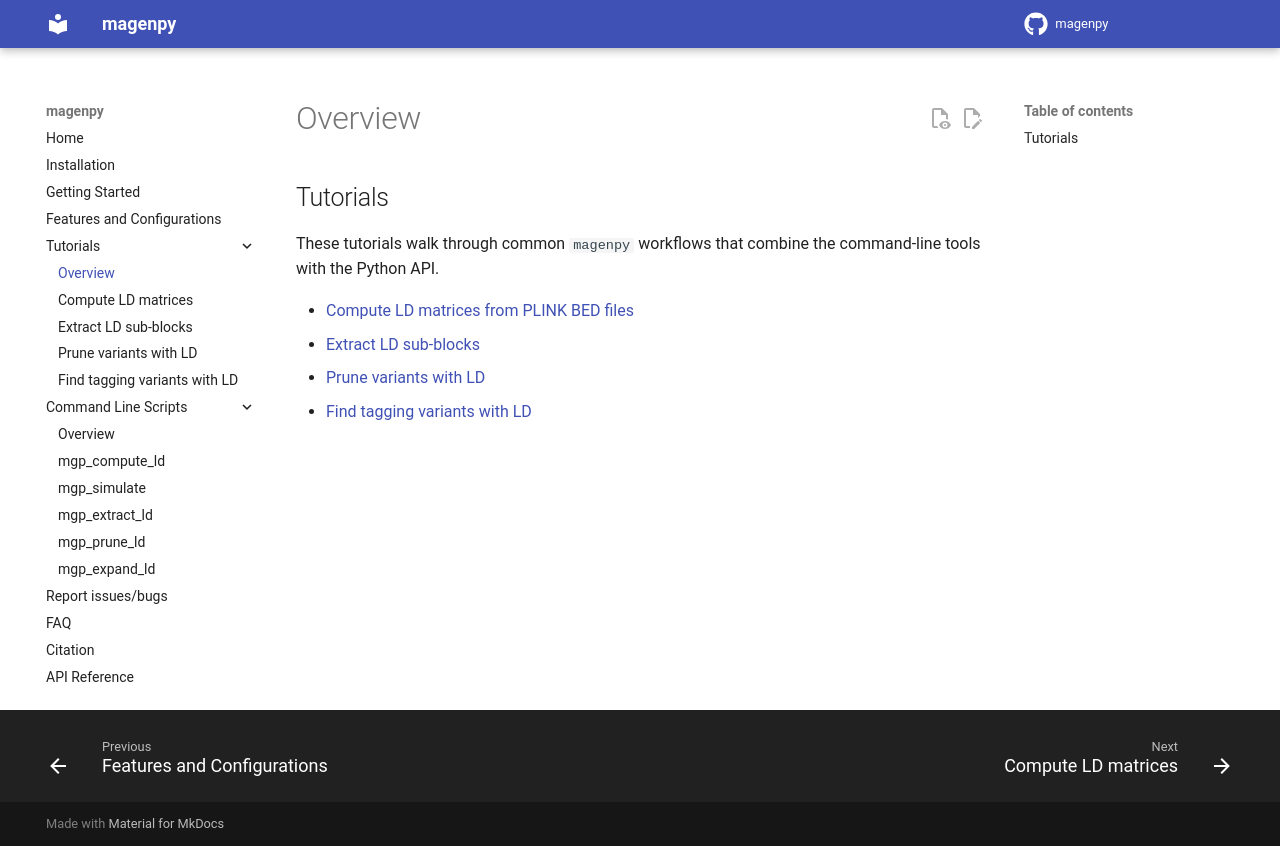

repository: shz9/magenpy · page: tutorials/overview/index.html · generator: mkdocs

Tutorials
---

These tutorials walk through common `magenpy` workflows that combine the
command-line tools with the Python API.

* [Compute LD matrices from PLINK BED files](compute_ld_matrices.md)
* [Extract LD sub-blocks](extract_ld_blocks.md)
* [Prune variants with LD](prune_variants.md)
* [Find tagging variants with LD](find_tagging_variants.md)
